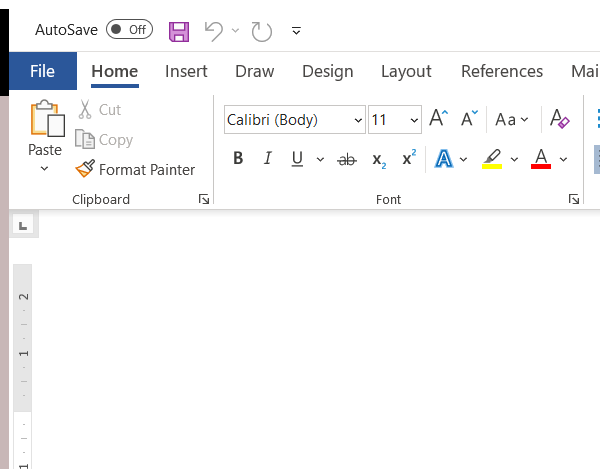
Task: All learnings are defined here in this project.
Workflow: Exercise_5.5_For_Each_Loop

Step 1: Attach Window 'winword.exe Document1' on the element in window 'Document* - Word' (winword.exe)

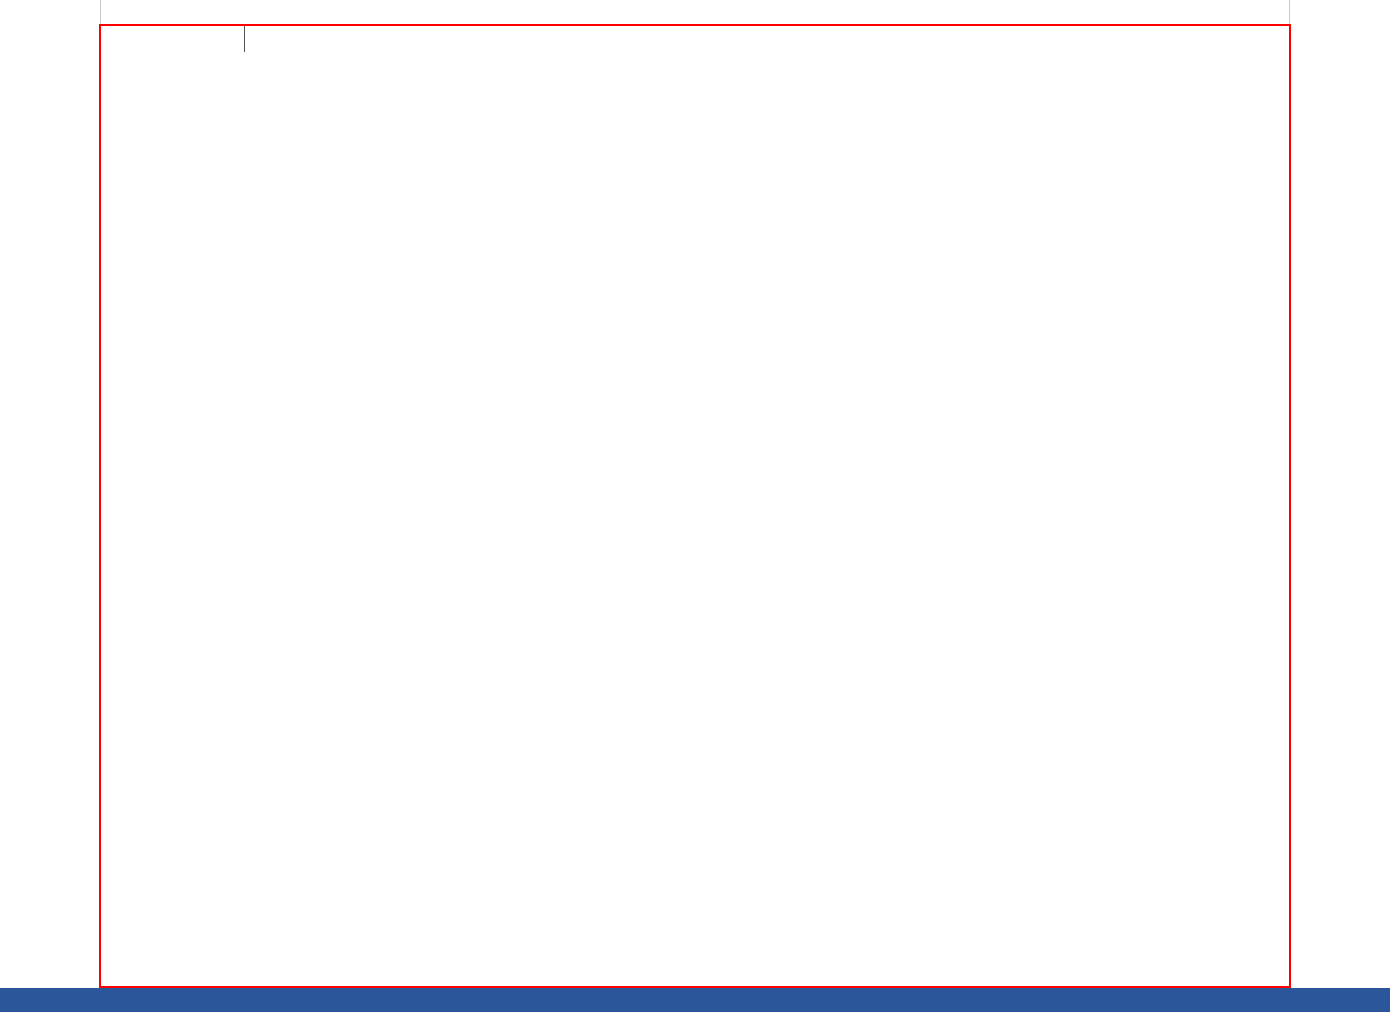
Step 2: type "[item.ToString+ "[k(enter)]"]" into the edit 'Page 1 content'

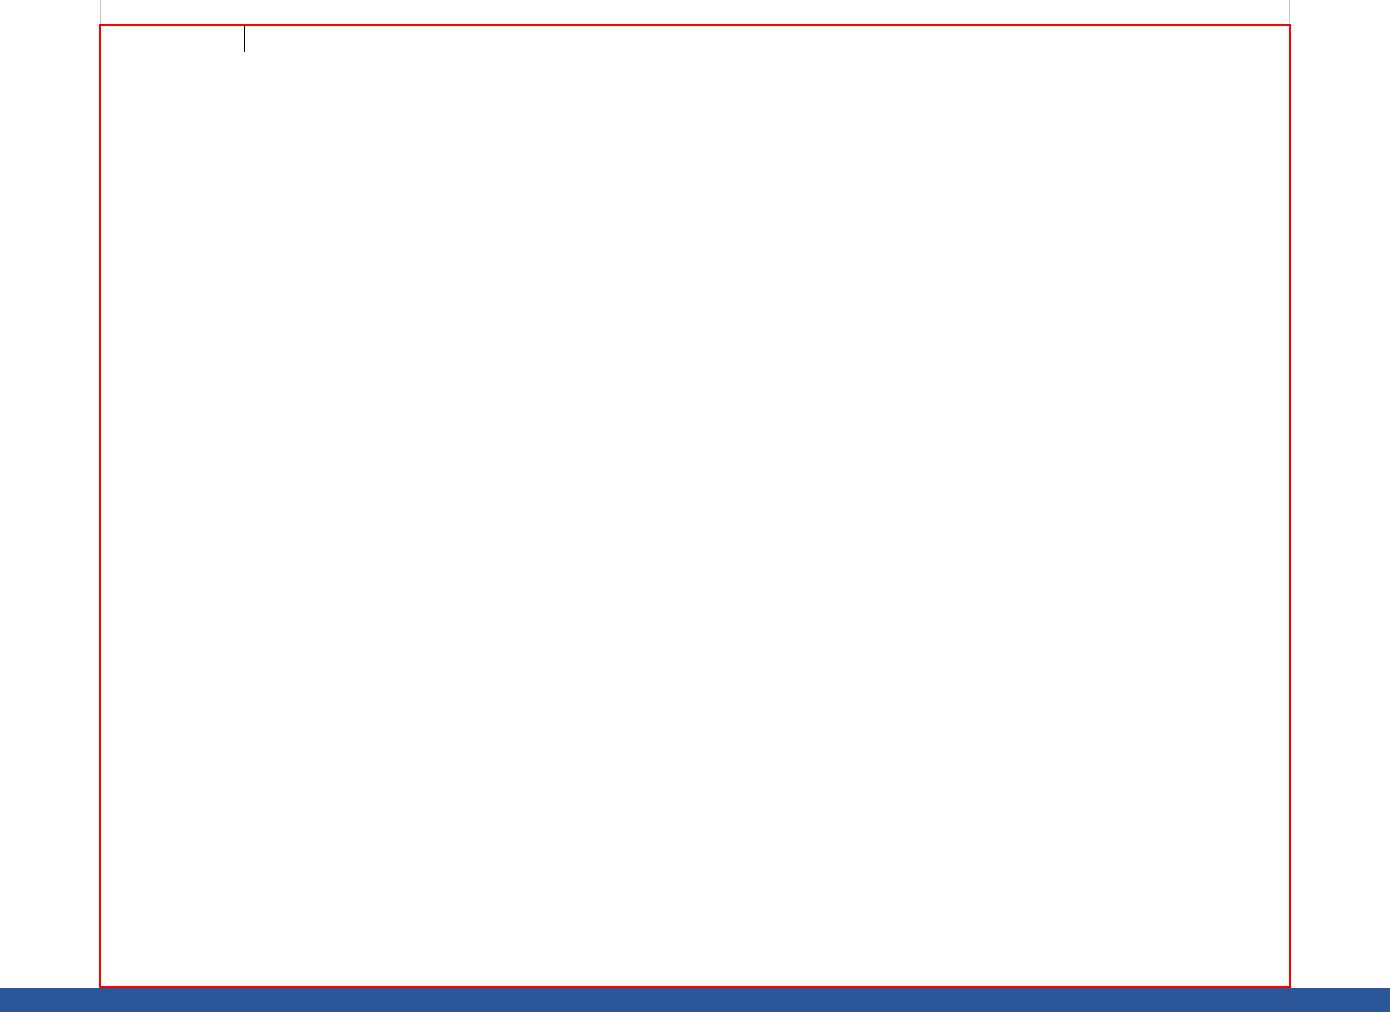
Step 3: type a value into the edit 'Page 1 content'

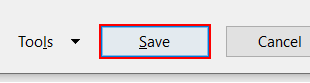
Step 4: click in window 'Save As' (winword.exe)

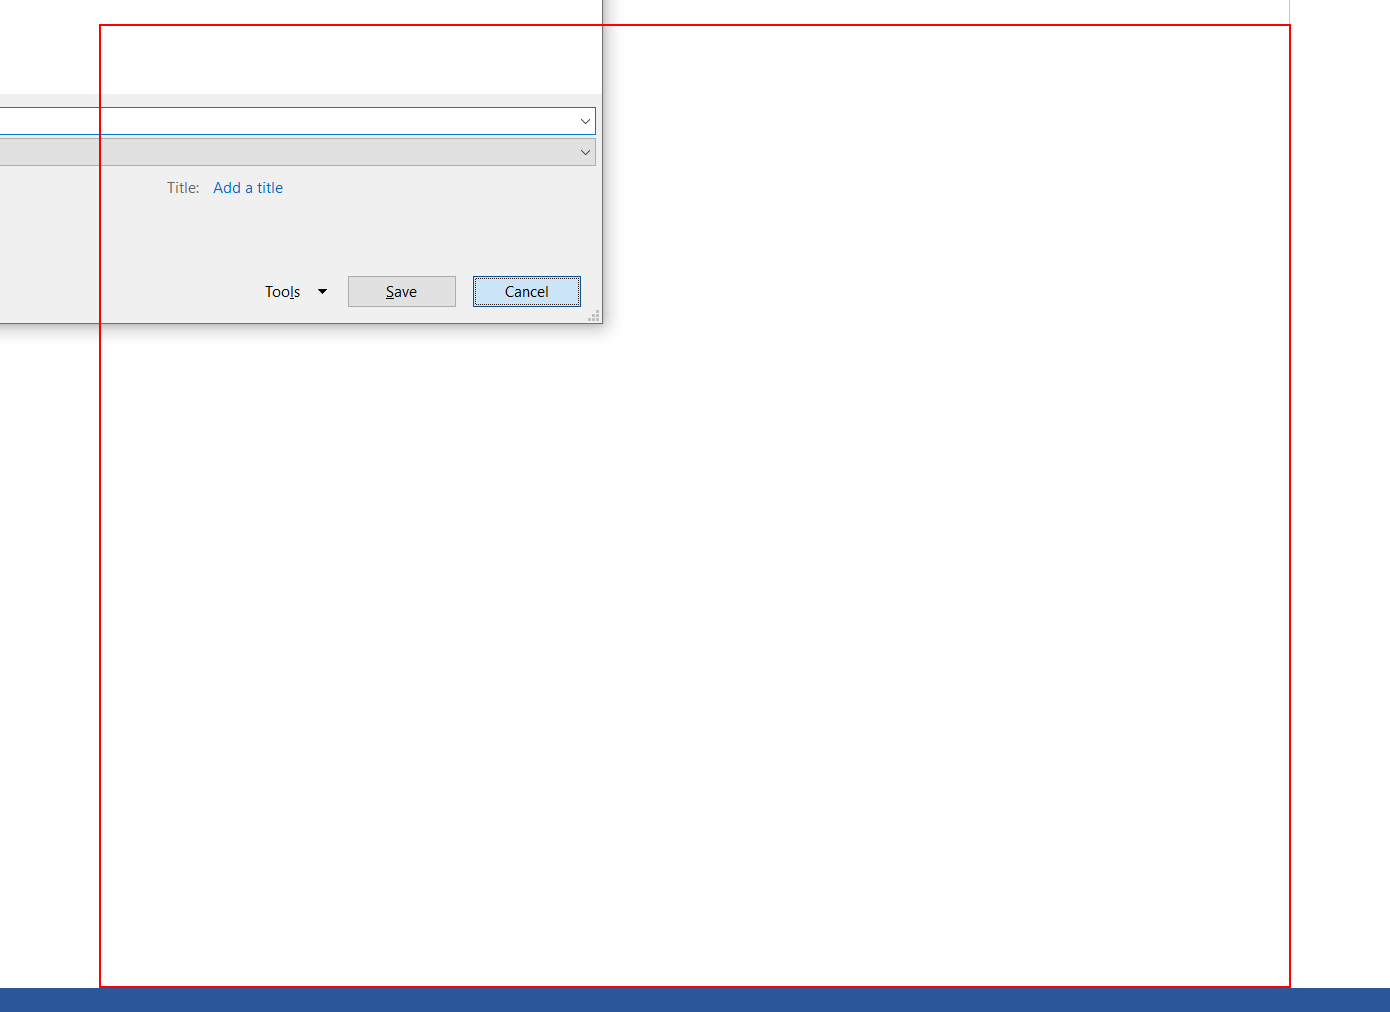
Step 5: type a value into the edit 'Page 1 content'